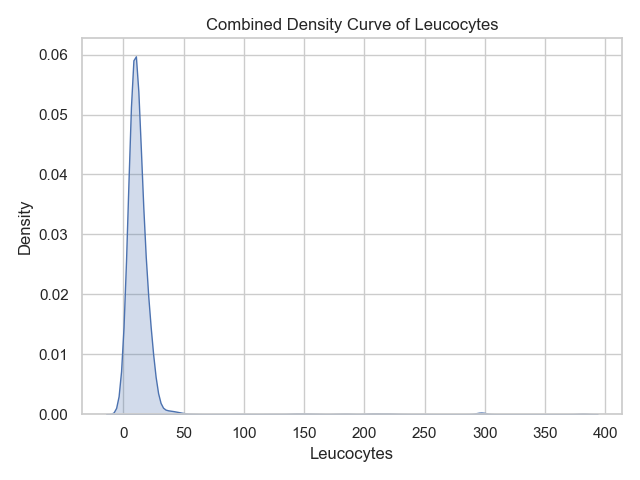

The file beside this chart, header and first rows:
case_id, value, timestamp, activity, source_log
17574192147468790, 8.291, 2014-08-23 21:08:16.782834+00:00, Leucocytes, outputs/Sepsis/evaluation/Sepsis_log_105…
17574192147468790, 14.16, 2014-08-25 09:20:10.782834+00:00, Leucocytes, outputs/Sepsis/evaluation/Sepsis_log_105…
17574192147468790, 2.375, 2014-08-25 16:18:22.782834+00:00, Leucocytes, outputs/Sepsis/evaluation/Sepsis_log_105…
17574192147965911, 10.25, 2014-12-22 03:47:00.866934+00:00, Leucocytes, outputs/Sepsis/evaluation/Sepsis_log_105…
17574192148199352, 8.477, 2014-02-15 07:24:45.611222+00:00, Leucocytes, outputs/Sepsis/evaluation/Sepsis_log_105…
17574192148230343, 7.588, 2014-01-10 05:04:24.206454+00:00, Leucocytes, outputs/Sepsis/evaluation/Sepsis_log_105…
17574192148230343, 11.05, 2014-01-10 09:13:36.206454+00:00, Leucocytes, outputs/Sepsis/evaluation/Sepsis_log_105…
17574192148737714, 14.41, 2015-05-17 01:22:08.306334+00:00, Leucocytes, outputs/Sepsis/evaluation/Sepsis_log_105…
17574192148737714, 9.803, 2015-05-18 11:08:58.306334+00:00, Leucocytes, outputs/Sepsis/evaluation/Sepsis_log_105…
17574192148737714, 9.844, 2015-05-19 14:05:10.306334+00:00, Leucocytes, outputs/Sepsis/evaluation/Sepsis_log_105…
17574192148737714, 9.103, 2015-05-20 11:31:14.306334+00:00, Leucocytes, outputs/Sepsis/evaluation/Sepsis_log_105…
17574192148737714, 4.691, 2015-06-03 11:56:06.306334+00:00, Leucocytes, outputs/Sepsis/evaluation/Sepsis_log_105…
17574192149108015, 9.774, 2014-03-21 23:21:28.310181+00:00, Leucocytes, outputs/Sepsis/evaluation/Sepsis_log_105…
17574192149486266, 6.218, 2015-03-23 03:29:31.322540+00:00, Leucocytes, outputs/Sepsis/evaluation/Sepsis_log_105…
17574192149486266, 22.27, 2015-03-24 11:07:03.322540+00:00, Leucocytes, outputs/Sepsis/evaluation/Sepsis_log_105…
17574192149486266, 1.661, 2015-03-26 11:13:28.322540+00:00, Leucocytes, outputs/Sepsis/evaluation/Sepsis_log_105…
17574192149849677, 7.817, 2014-06-25 10:53:19.578898+00:00, Leucocytes, outputs/Sepsis/evaluation/Sepsis_log_105…
17574192149849677, 10.07, 2014-06-25 18:02:26.578898+00:00, Leucocytes, outputs/Sepsis/evaluation/Sepsis_log_105…
1757419215017458, 16.74, 2014-11-28 14:46:27.573552+00:00, Leucocytes, outputs/Sepsis/evaluation/Sepsis_log_105…
1757419215017458, 23.08, 2014-11-28 20:01:59.573552+00:00, Leucocytes, outputs/Sepsis/evaluation/Sepsis_log_105…
17574192150569419, 21, 2014-11-06 11:01:23.608006+00:00, Leucocytes, outputs/Sepsis/evaluation/Sepsis_log_105…
17574192150569419, 5.919, 2014-11-06 20:26:45.608006+00:00, Leucocytes, outputs/Sepsis/evaluation/Sepsis_log_105…
17574192150569419, 3.894, 2014-11-07 05:03:13.608006+00:00, Leucocytes, outputs/Sepsis/evaluation/Sepsis_log_105…
17574192150569419, 15.34, 2014-11-07 17:09:57.608006+00:00, Leucocytes, outputs/Sepsis/evaluation/Sepsis_log_105…
175741921510149310, 19.93, 2014-09-05 18:07:06.025978+00:00, Leucocytes, outputs/Sepsis/evaluation/Sepsis_log_105…
175741921510149310, 15.26, 2014-09-06 18:06:35.025978+00:00, Leucocytes, outputs/Sepsis/evaluation/Sepsis_log_105…
175741921513237811, 2.328, 2014-08-31 07:56:10.030420+00:00, Leucocytes, outputs/Sepsis/evaluation/Sepsis_log_105…
175741921513237811, 2.477, 2014-08-31 20:36:23.030420+00:00, Leucocytes, outputs/Sepsis/evaluation/Sepsis_log_105…
175741921513237811, 7.685, 2014-08-31 23:26:13.030420+00:00, Leucocytes, outputs/Sepsis/evaluation/Sepsis_log_105…
175741921513237811, 7.818, 2014-09-01 09:58:22.030420+00:00, Leucocytes, outputs/Sepsis/evaluation/Sepsis_log_105…
175741921513237811, 20.47, 2014-09-01 16:03:55.030420+00:00, Leucocytes, outputs/Sepsis/evaluation/Sepsis_log_105…
175741921516776112, 12.13, 2014-03-18 05:36:43.098403+00:00, Leucocytes, outputs/Sepsis/evaluation/Sepsis_log_105…
175741921516776112, 16.4, 2014-03-23 00:31:33.098403+00:00, Leucocytes, outputs/Sepsis/evaluation/Sepsis_log_105…
175741921516776112, 7.178, 2014-03-23 11:34:57.098403+00:00, Leucocytes, outputs/Sepsis/evaluation/Sepsis_log_105…
175741921516776112, 8.93, 2014-03-24 11:24:35.098403+00:00, Leucocytes, outputs/Sepsis/evaluation/Sepsis_log_105…
175741921521427913, 8.851, 2014-04-29 20:43:16.495206+00:00, Leucocytes, outputs/Sepsis/evaluation/Sepsis_log_105…
175741921521427913, 3.441, 2014-05-01 03:41:19.495206+00:00, Leucocytes, outputs/Sepsis/evaluation/Sepsis_log_105…
175741921521427913, 8.955, 2014-05-02 06:24:37.495206+00:00, Leucocytes, outputs/Sepsis/evaluation/Sepsis_log_105…
175741921521427913, 8.433, 2014-05-02 12:25:53.495206+00:00, Leucocytes, outputs/Sepsis/evaluation/Sepsis_log_105…
175741921526402114, 6.254, 2014-03-26 21:16:57.946385+00:00, Leucocytes, outputs/Sepsis/evaluation/Sepsis_log_105…
175741921528112815, 21.24, 2014-11-24 05:09:09.200012+00:00, Leucocytes, outputs/Sepsis/evaluation/Sepsis_log_105…
175741921528112815, 10.72, 2014-11-24 16:04:38.200012+00:00, Leucocytes, outputs/Sepsis/evaluation/Sepsis_log_105…
175741921528112815, 10.35, 2014-11-24 23:44:25.200012+00:00, Leucocytes, outputs/Sepsis/evaluation/Sepsis_log_105…
175741921528112815, 15.32, 2014-11-25 01:08:45.200012+00:00, Leucocytes, outputs/Sepsis/evaluation/Sepsis_log_105…
175741921528112815, 8.564, 2014-11-25 01:36:36.200012+00:00, Leucocytes, outputs/Sepsis/evaluation/Sepsis_log_105…
175741921533775916, 15.25, 2014-07-01 20:45:11.567908+00:00, Leucocytes, outputs/Sepsis/evaluation/Sepsis_log_105…
175741921533775916, 13.17, 2014-07-01 23:26:10.567908+00:00, Leucocytes, outputs/Sepsis/evaluation/Sepsis_log_105…
175741921533775916, 10.15, 2014-07-03 00:04:50.567908+00:00, Leucocytes, outputs/Sepsis/evaluation/Sepsis_log_105…
175741921533775916, 12.89, 2014-07-03 01:50:42.567908+00:00, Leucocytes, outputs/Sepsis/evaluation/Sepsis_log_105…
175741921533775916, 2.318, 2014-07-03 11:25:11.567908+00:00, Leucocytes, outputs/Sepsis/evaluation/Sepsis_log_105…
175741921537205117, 21.47, 2014-07-10 02:16:53.622118+00:00, Leucocytes, outputs/Sepsis/evaluation/Sepsis_log_105…
175741921537205117, 9.87, 2014-07-11 17:15:12.622118+00:00, Leucocytes, outputs/Sepsis/evaluation/Sepsis_log_105…
175741921537205117, 12.04, 2014-07-12 19:06:01.622118+00:00, Leucocytes, outputs/Sepsis/evaluation/Sepsis_log_105…
175741921537205117, 2.645, 2014-07-22 12:49:37.622118+00:00, Leucocytes, outputs/Sepsis/evaluation/Sepsis_log_105…
175741921542368618, 9.034, 2014-06-10 15:04:31.684944+00:00, Leucocytes, outputs/Sepsis/evaluation/Sepsis_log_105…
175741921542368618, 19.18, 2014-06-11 02:25:23.684944+00:00, Leucocytes, outputs/Sepsis/evaluation/Sepsis_log_105…
175741921542368618, 9.354, 2014-06-11 08:04:57.684944+00:00, Leucocytes, outputs/Sepsis/evaluation/Sepsis_log_105…
175741921542368618, 8.269, 2014-06-12 16:47:44.684944+00:00, Leucocytes, outputs/Sepsis/evaluation/Sepsis_log_105…
175741921542368618, 9.117, 2014-06-13 15:23:00.684944+00:00, Leucocytes, outputs/Sepsis/evaluation/Sepsis_log_105…
175741921542368618, 23.22, 2014-06-13 15:30:43.684944+00:00, Leucocytes, outputs/Sepsis/evaluation/Sepsis_log_105…
... 13,927 more rows
